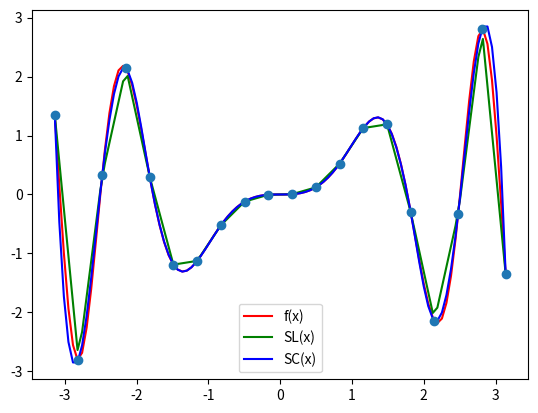

The script that saved this image:
# Na intervalu [−π, π] linearnim i kubičnim splajnom interpolirajte funkciju f(x) = xsin(x^2) pomoću 20 čvorova. Nacrtajte graf funkcije i splajn i označite čvorove. Izračunajte apsolutnu pogrešku u čvoru 0.65.

from math import pi

import numpy as np
import scipy
from matplotlib import pyplot


def f(x):
    return x * np.sin(x**2)


cvorovi = np.linspace(-pi, pi, 20)
spline_linear = scipy.interpolate.interp1d(cvorovi, f(cvorovi), kind="linear")
spline_cubic = scipy.interpolate.interp1d(cvorovi, f(cvorovi), kind="cubic")

absgr_linear = abs(f(0.65) - spline_linear(0.65))
relgr_linear = absgr_linear/abs(f(0.65))

absgr_cubic = abs(f(0.65) - spline_cubic(0.65))
relgr_cubic = absgr_cubic/abs(f(0.65))

print(
    f"Linear spline absgr = {absgr_linear}, relgr = {relgr_linear * 100:.2f}%")
print(f"Cubic spline absgr = {absgr_cubic}, relgr = {relgr_cubic * 100:.2f}%")

domena = np.linspace(-pi, pi, 100)
pyplot.plot(domena, f(domena), 'r', label="f(x)")
pyplot.plot(domena, spline_linear(domena), 'g', label="SL(x)")
pyplot.plot(domena, spline_cubic(domena), 'b', label="SC(x)")
pyplot.plot(cvorovi, f(cvorovi), 'o')
pyplot.legend()
pyplot.show()
